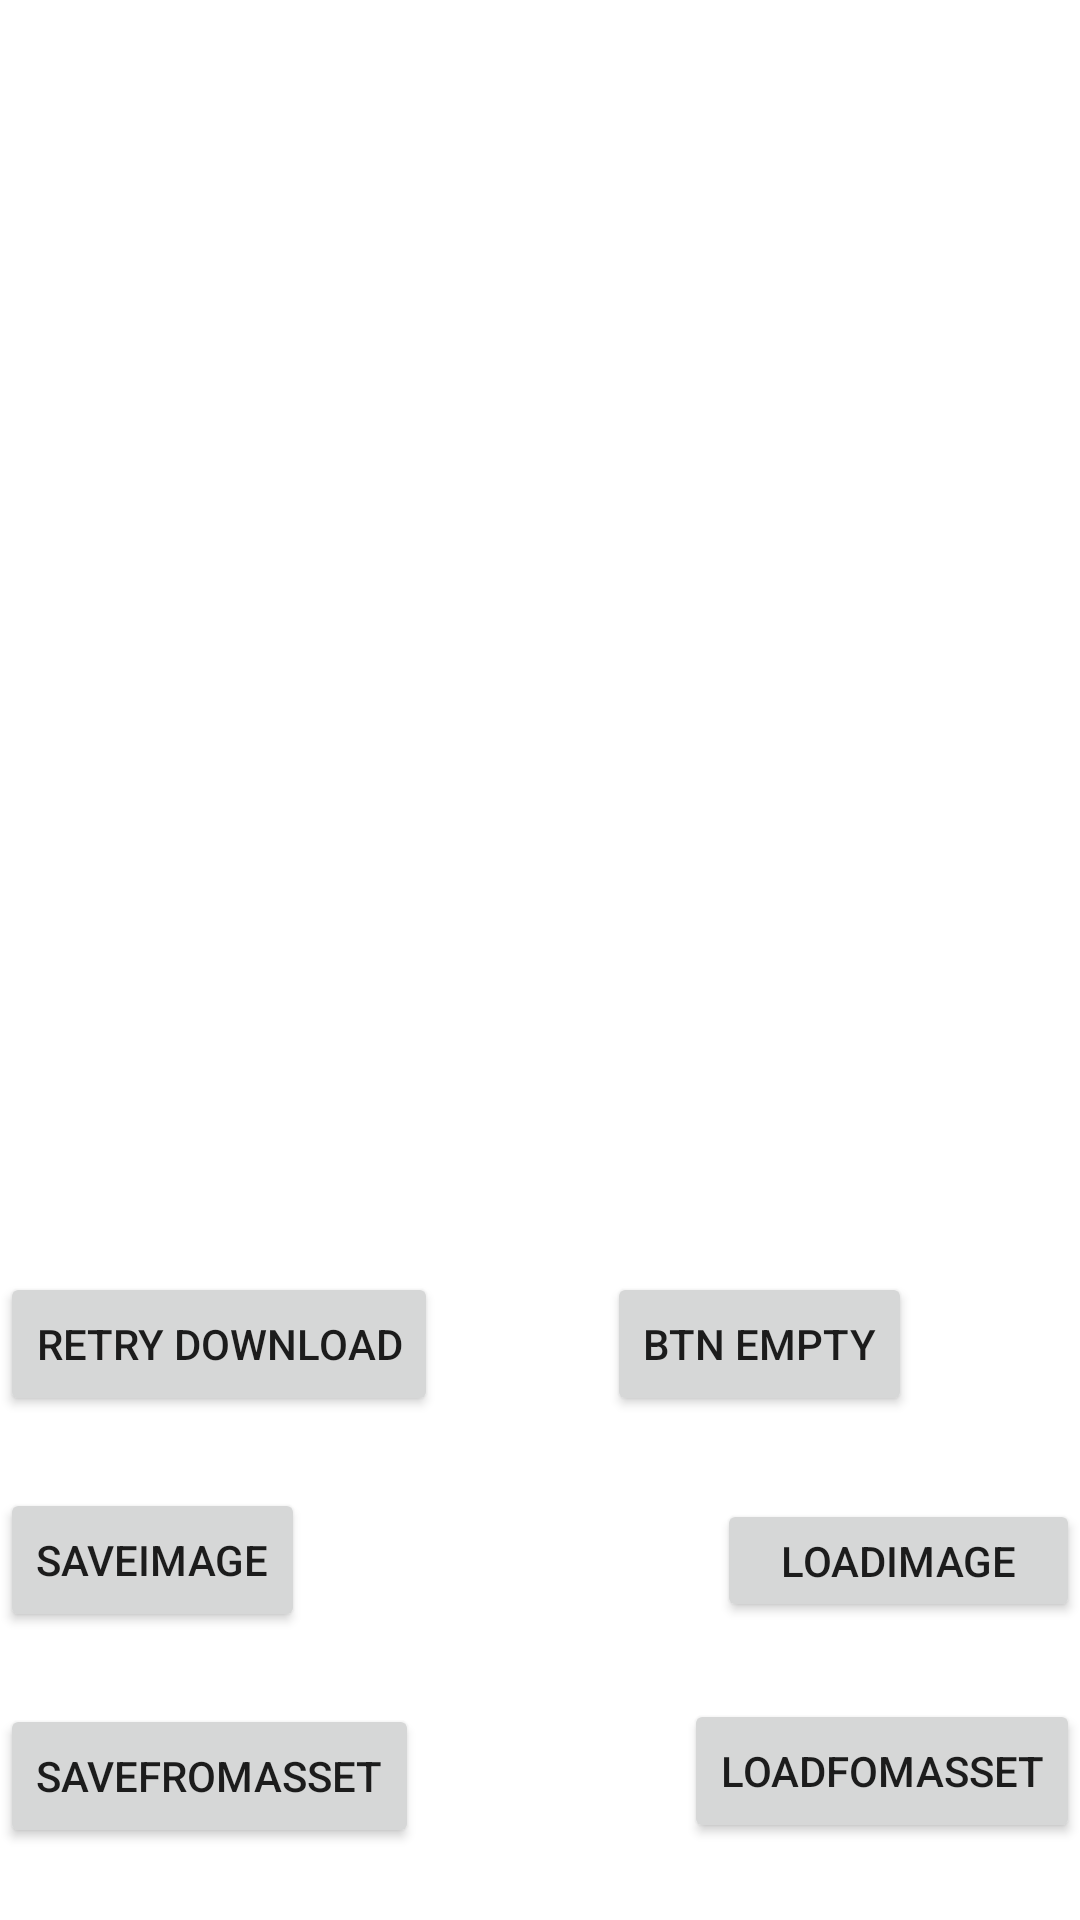

Reconstruct the res/layout file that produces this screen, plus the resources it refers to.
<!-- AndroidManifest.xml: application theme Theme.FIleStorageAndroid9 -->
<!-- res/layout/activity_storing_image_in_db_and_fetch.xml -->
<?xml version="1.0" encoding="utf-8"?>
<androidx.constraintlayout.widget.ConstraintLayout xmlns:android="http://schemas.android.com/apk/res/android"
    xmlns:app="http://schemas.android.com/apk/res-auto"
    xmlns:tools="http://schemas.android.com/tools"
    android:layout_width="match_parent"
    android:layout_height="match_parent"
    tools:context="com.example.StoringImageInDbAndFetch.StoringImageInDbAndFetch">

    <ImageView
        android:id="@+id/iv"
        android:layout_width="match_parent"
        android:layout_height="400dp"
        app:layout_constraintEnd_toEndOf="parent"
        app:layout_constraintStart_toStartOf="parent"
        app:layout_constraintTop_toTopOf="parent" />


    <Button
        android:id="@+id/btn_saveImage"
        android:layout_width="wrap_content"
        android:layout_height="wrap_content"
        android:text="saveImage"
        app:layout_constraintBottom_toBottomOf="parent"
        app:layout_constraintStart_toStartOf="parent"
        app:layout_constraintTop_toBottomOf="@+id/iv" />

    <Button
        android:id="@+id/btn_loadImage"
        android:layout_width="121dp"
        android:layout_height="41dp"
        android:text="loadImage"
        app:layout_constraintBottom_toBottomOf="parent"
        app:layout_constraintEnd_toEndOf="parent"
        app:layout_constraintTop_toBottomOf="@+id/iv" />


    <Button
        android:id="@+id/btn_saveFromAsset"
        android:layout_width="wrap_content"
        android:layout_height="wrap_content"
        android:text="saveFromAsset"
        app:layout_constraintBottom_toBottomOf="parent"
        app:layout_constraintStart_toStartOf="parent"
        app:layout_constraintTop_toBottomOf="@+id/btn_saveImage"/>

    <Button
        android:id="@+id/btn_loadAsset"
        android:layout_width="wrap_content"
        android:layout_height="wrap_content"
        android:text="loadFomAsset"
        app:layout_constraintBottom_toBottomOf="parent"
        app:layout_constraintEnd_toEndOf="parent"
        app:layout_constraintTop_toBottomOf="@+id/btn_loadImage" />

    <Button
        android:id="@+id/retry"
        android:layout_width="wrap_content"
        android:layout_height="wrap_content"
        android:text="retry Download"
        app:layout_constraintBottom_toTopOf="@+id/btn_saveImage"
        app:layout_constraintStart_toStartOf="parent"
        app:layout_constraintTop_toBottomOf="@+id/iv" />

    <Button
        android:id="@+id/btnEmpty"
        android:layout_width="wrap_content"
        android:layout_height="wrap_content"
        android:text="btn empty"
        app:layout_constraintEnd_toEndOf="parent"
        app:layout_constraintStart_toEndOf="@+id/retry"
        app:layout_constraintTop_toTopOf="@+id/retry" />

</androidx.constraintlayout.widget.ConstraintLayout>
<!-- resources referenced by this layout -->
<resources>
  <style name="Theme.FIleStorageAndroid9" parent="Theme.MaterialComponents.DayNight.DarkActionBar">
          
          <item name="colorPrimary">@color/purple_500</item>
          <item name="colorPrimaryVariant">@color/purple_700</item>
          <item name="colorOnPrimary">@color/white</item>
          
          <item name="colorSecondary">@color/teal_200</item>
          <item name="colorSecondaryVariant">@color/teal_700</item>
          <item name="colorOnSecondary">@color/black</item>
          
          <item name="android:statusBarColor" tools:targetApi="l">?attr/colorPrimaryVariant</item>
          
      </style>
  <!-- not gathered from this repository: default colours our renderer supplied (Android Studio template values) -->
  <color name="purple_500">#FF6200EE</color>
  <color name="purple_700">#FF3700B3</color>
  <color name="teal_200">#FF03DAC5</color>
  <color name="teal_700">#FF018786</color>
  <color name="black">#FF000000</color>
  <color name="white">#FFFFFFFF</color>
</resources>
